Dataset: achira_image_classify (GitHub, heroorkrishna/achira_image_classify). Classes: disc, gear, hexagon, square.

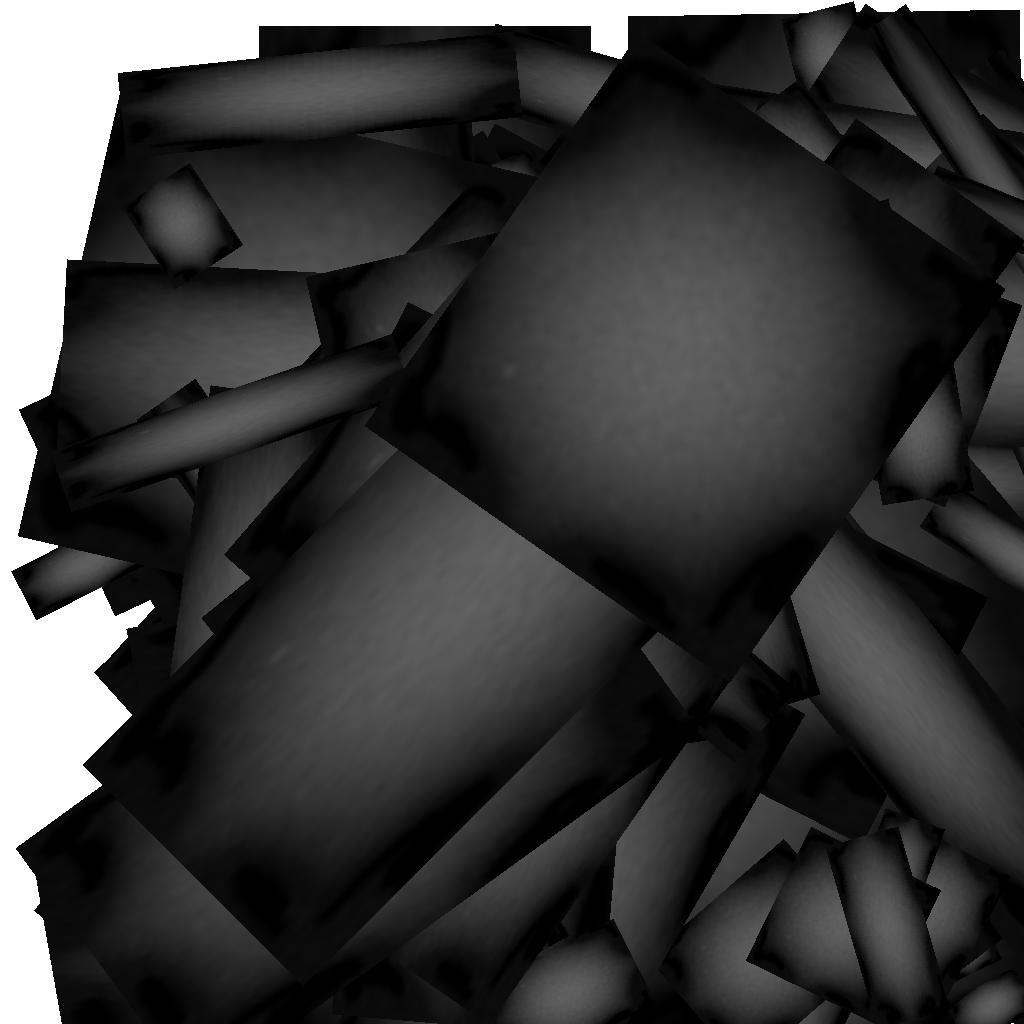
Label: gear

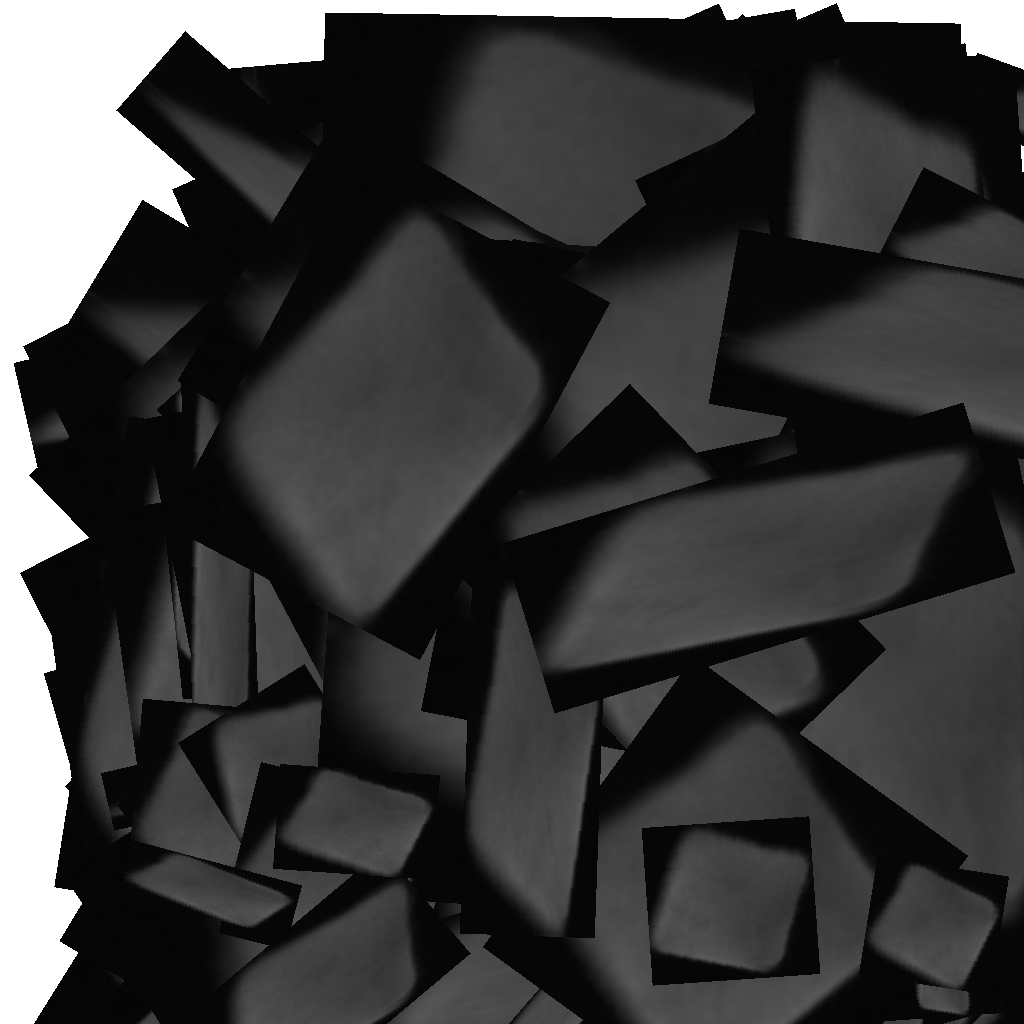
Label: square

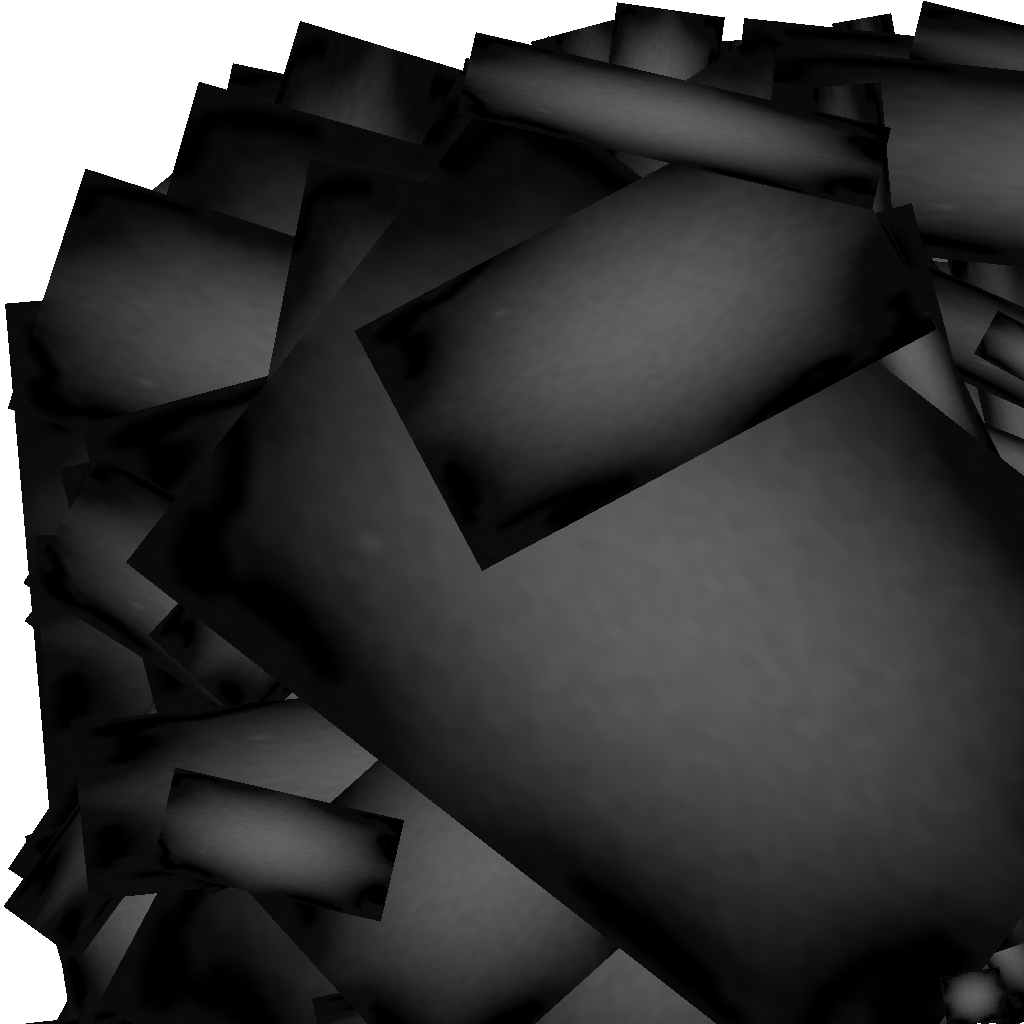
Label: gear

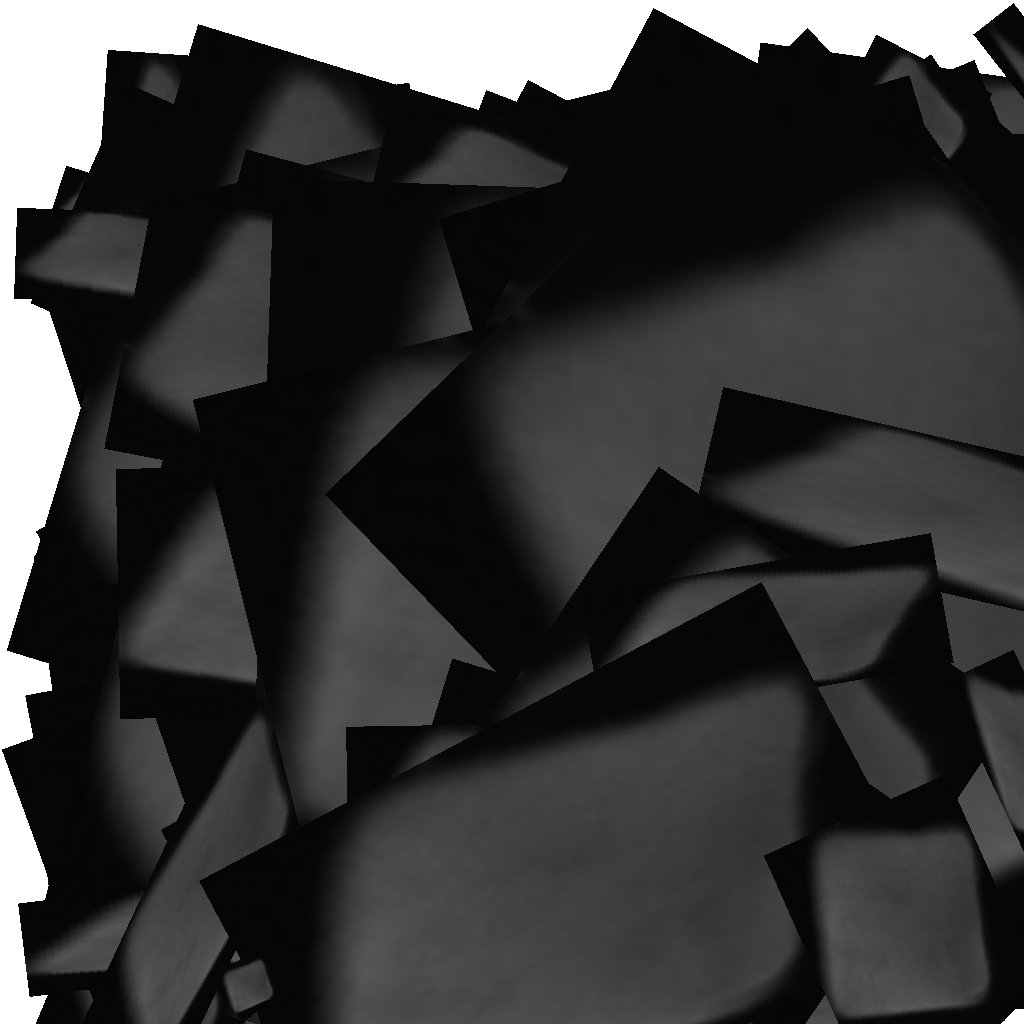
Label: square

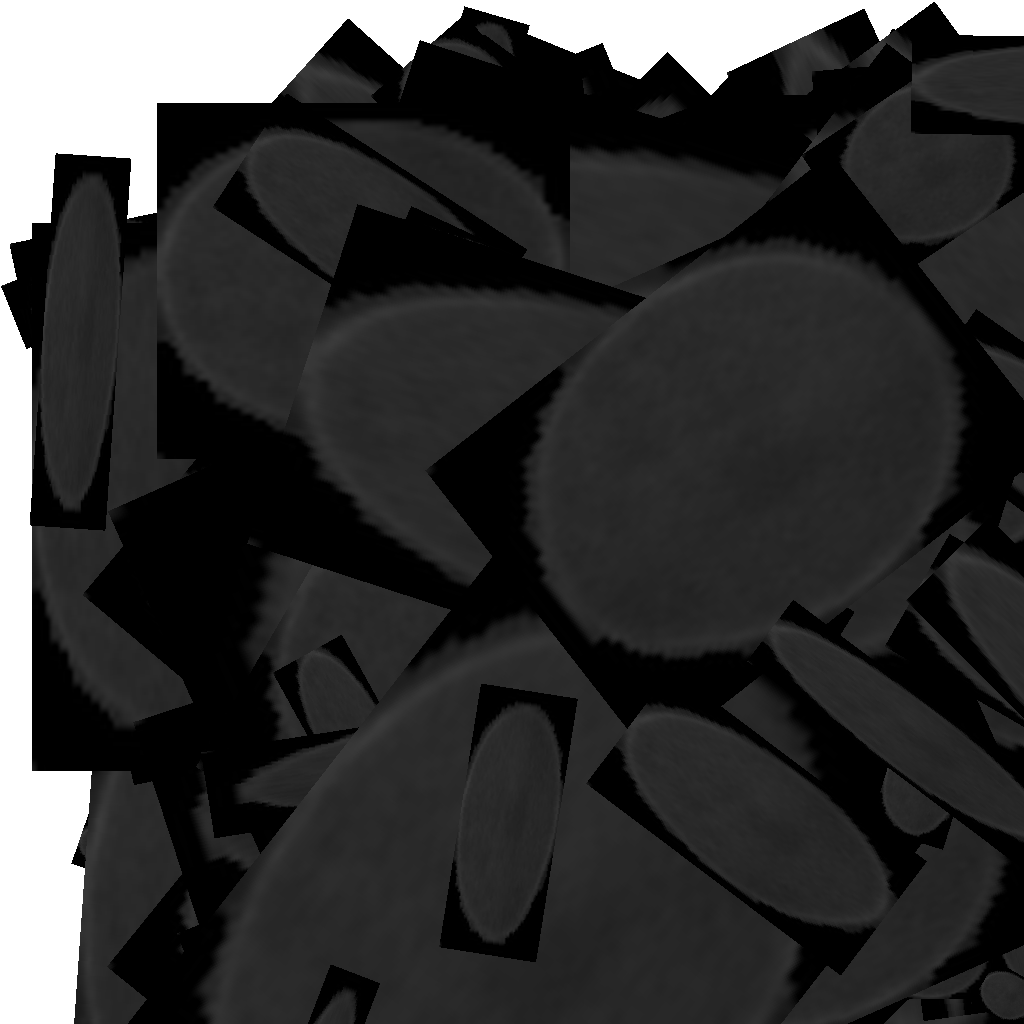
Label: disc

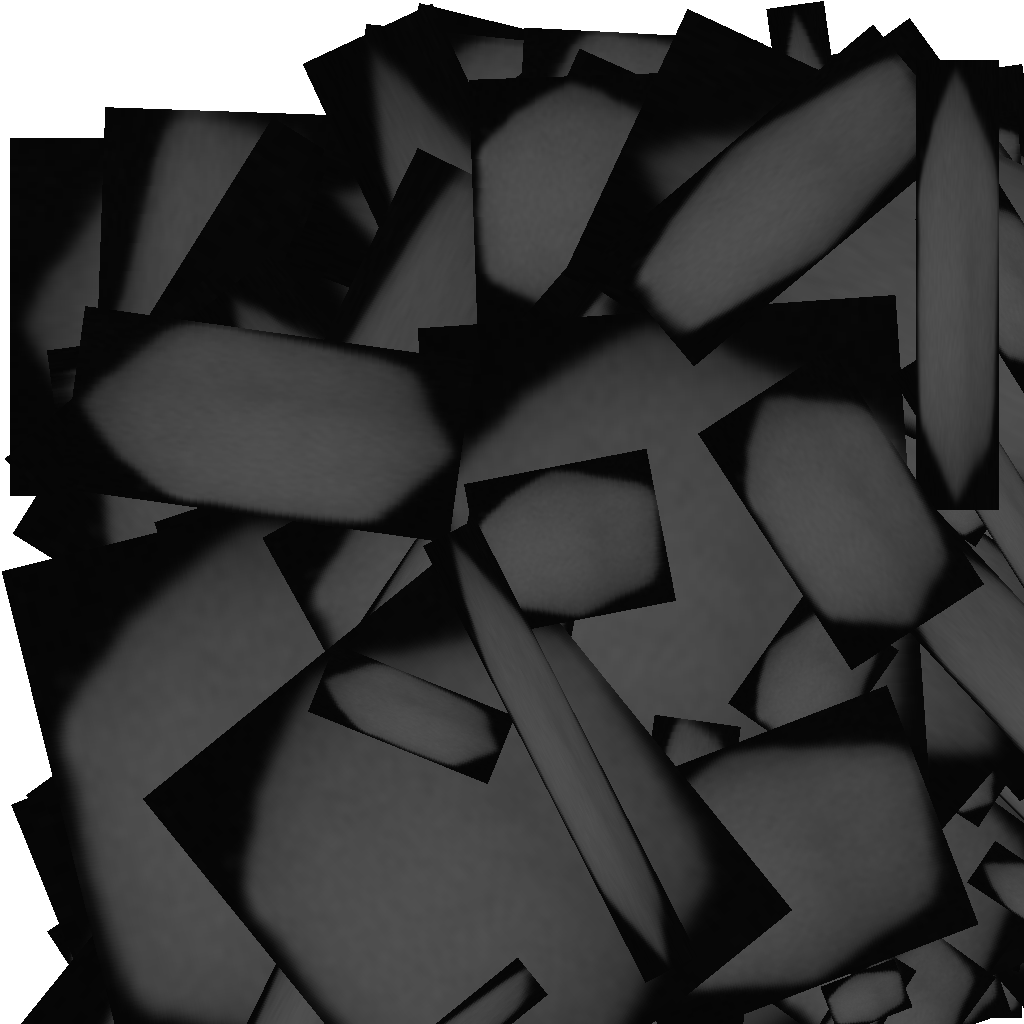
Label: hexagon
